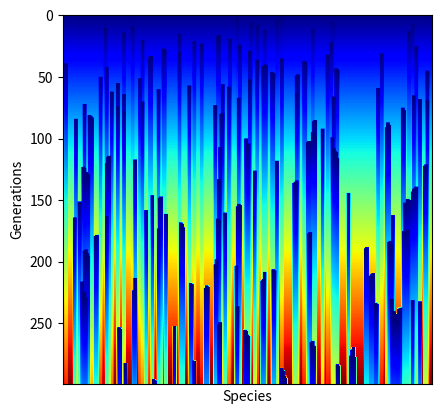
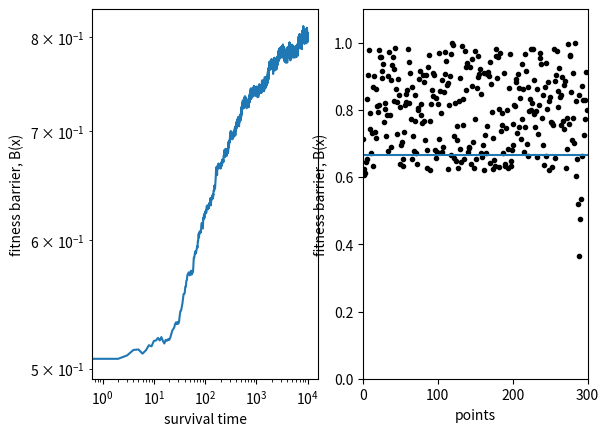

Generate these figures, in order, with matplotlib:
"""
File contains code to simulate the Bak-Sneppen evolution model.
"""

import numpy as np
import matplotlib.pyplot as plt
import math

def bak_sneppen(npoints, max_gen, neighbour_size=2, neighbour_prob=1):
    """
    Function that simulates the Bak-Sneppen algorithm

    Inputs:
        npoints : size of population [int]
        max_gen : "lifetime of population" [int]
        neighbour_size : size of neighbour species to be eliminated [int, default=2]
        neighbour_prob : probability that neighbour is eliminated [int:, default=1]

    Outputs:
        [x,ages_start, ages_end]
    
    """
    age_size = 300
    ages = np.zeros(npoints)
    ages_start = np.zeros((age_size, npoints))
    ages_end = np.zeros((age_size, npoints))

    x = np.zeros(max_gen)       #define population
    B = np.random.rand(npoints)     #assign random B(x)
    p1 = 1

    for t in range(max_gen):        #iterate over time
        ages += 1

        idx = np.argmin(B) #find min B(x)
        if np.random.rand(1) < p1:

            B[idx] = np.random.rand(1)
            ages[idx] = 0  #reset "age" of point

        for d in range(1, 1+math.floor(neighbour_size / 2)):
                        if np.random.rand(1) < neighbour_prob:

                            B[(idx + d) % npoints] = np.random.rand(1)
                            ages[(idx + d) % npoints] = 0
                        if np.random.rand(1) < neighbour_prob:
                            B[(idx - d) % npoints] = np.random.rand(1)
                            ages[(idx - d) % npoints] = 0

        x[t] = np.mean(B)

        if t < age_size:
            for i in range(npoints):
                ages_start[t, i] = ages[i]  #store values

        if max_gen - t < age_size:
            for i in range(npoints):
                ages_end[t-max_gen, i] = ages[i]
                
    return [x, ages_start, ages_end, B]


if __name__ == '__main__':

    npoints, max_gen = 300, 10000
    [x, ages_start, ages_end, B] = bak_sneppen(npoints, max_gen)

    fig, (ax1) = plt.subplots(1,1)

    fig1, (ax2,ax3) = plt.subplots(1,2)

    ax1.imshow(ages_start / np.max(ages_start), cmap="jet")
    ax1.set_xticks([])
    ax1.set_xlabel('Species')
    ax1.set_ylabel('Generations')
    ax1.set_aspect("equal")

    ax2.plot(range(len(x)), x)
    ax2.set_xlabel("survival time")
    ax2.set_ylabel("fitness barrier, B(x)")
    ax2.set_xscale("log")
    ax2.set_yscale("log")

    ax3.plot(B, "k.")
    ax3.hlines(2/3, 0, npoints)
    ax3.set_xlim(0,npoints+1)
    ax3.set_ylim(0,1.1)
    ax3.set_xlabel("points")
    ax3.set_ylabel("fitness barrier, B(x)")

    plt.show()